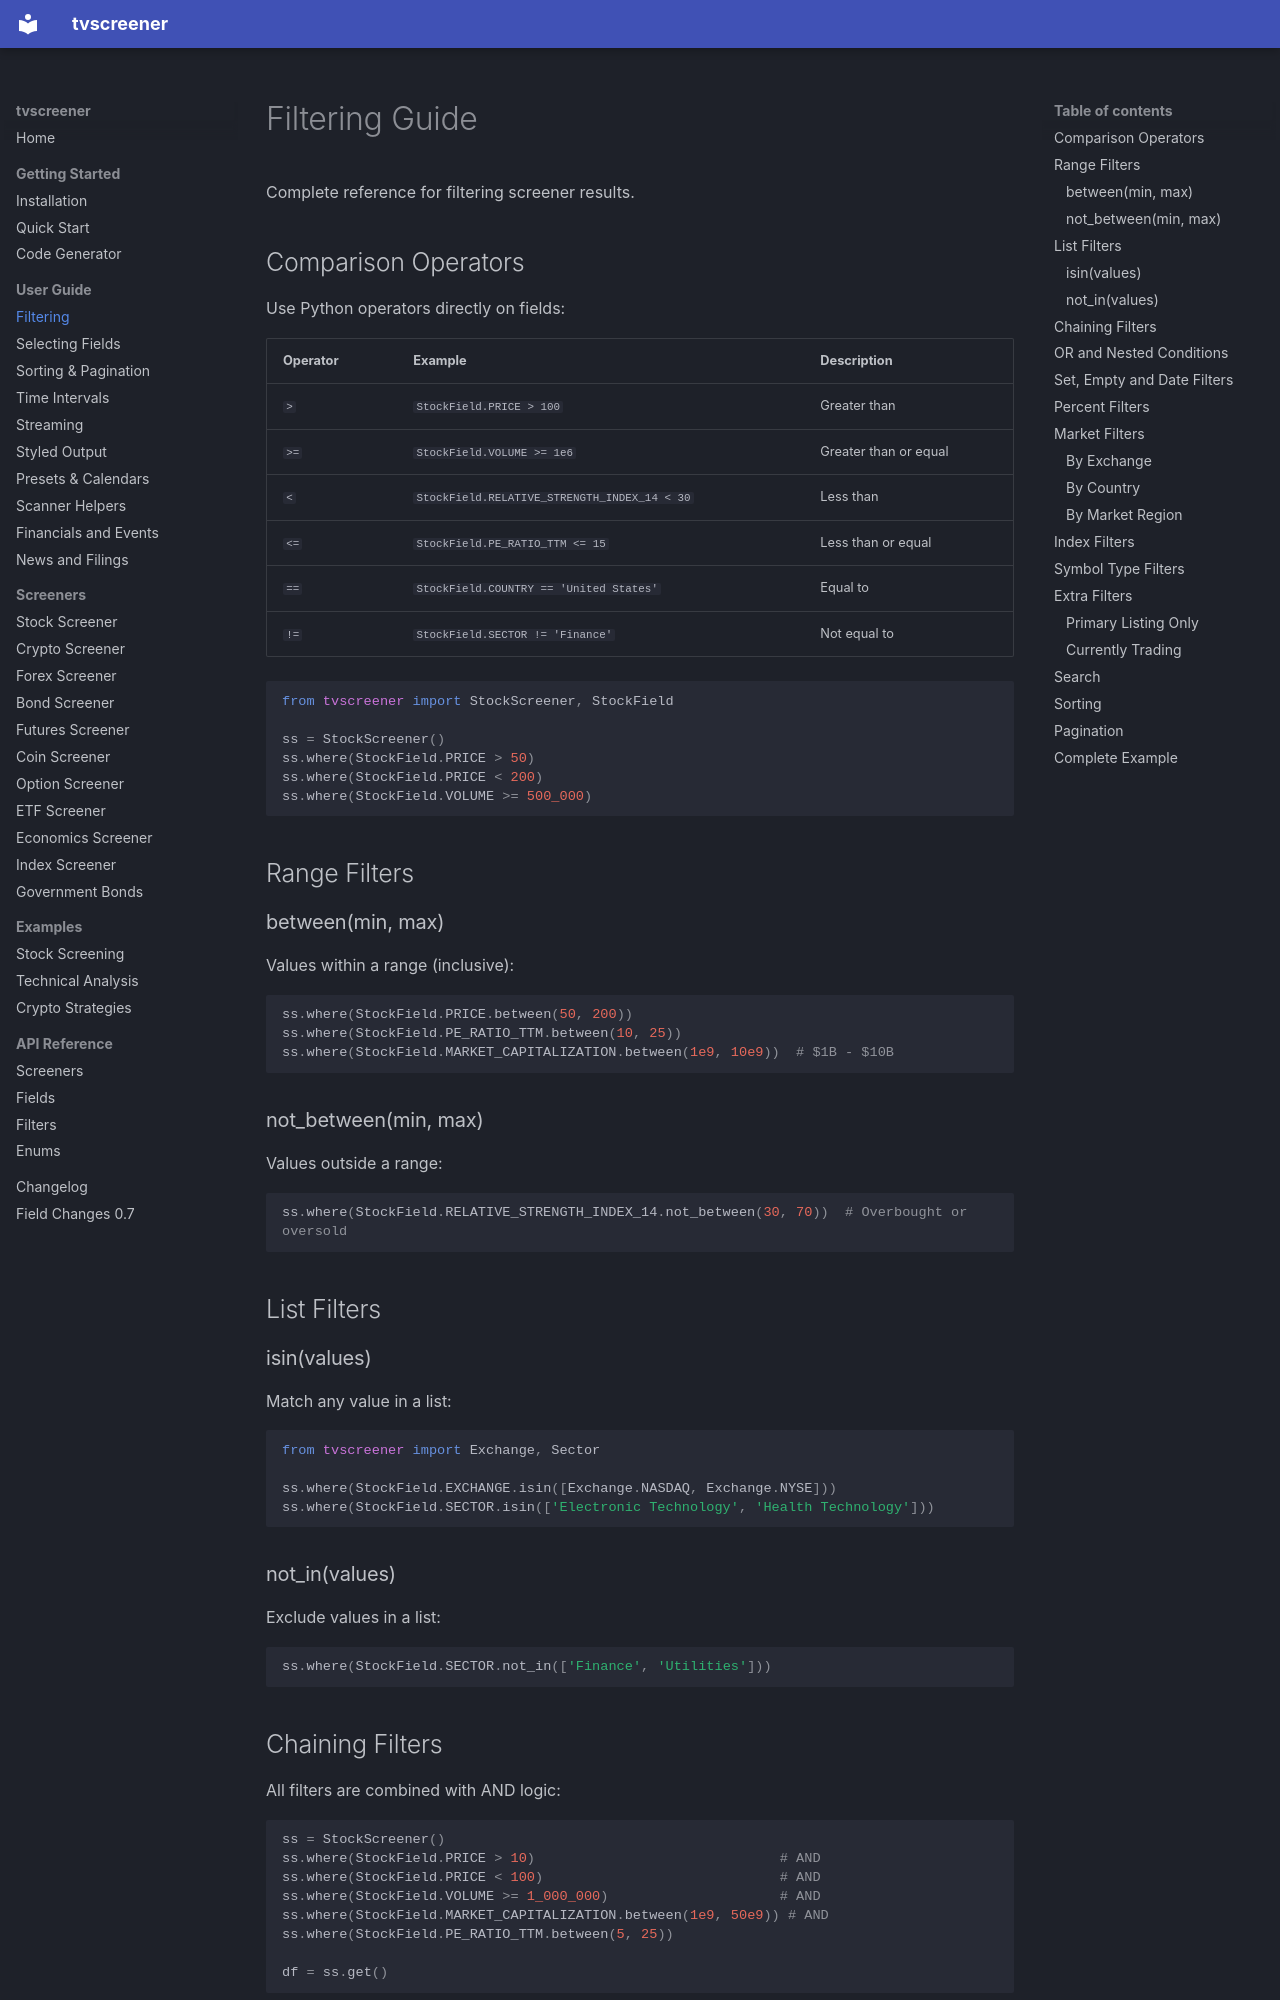

repository: deepentropy/tvscreener · page: guide/filtering/index.html · generator: mkdocs

# Filtering Guide

Complete reference for filtering screener results.

## Comparison Operators

Use Python operators directly on fields:

| Operator | Example | Description |
|----------|---------|-------------|
| `>` | `StockField.PRICE > 100` | Greater than |
| `>=` | `StockField.VOLUME >= 1e6` | Greater than or equal |
| `<` | `StockField.RELATIVE_STRENGTH_INDEX_14 < 30` | Less than |
| `<=` | `StockField.PE_RATIO_TTM <= 15` | Less than or equal |
| `==` | `StockField.COUNTRY == 'United States'` | Equal to |
| `!=` | `StockField.SECTOR != 'Finance'` | Not equal to |

```python
from tvscreener import StockScreener, StockField

ss = StockScreener()
ss.where(StockField.PRICE > 50)
ss.where(StockField.PRICE < 200)
ss.where(StockField.VOLUME >= 500_000)
```

## Range Filters

### between(min, max)
Values within a range (inclusive):

```python
ss.where(StockField.PRICE.between(50, 200))
ss.where(StockField.PE_RATIO_TTM.between(10, 25))
ss.where(StockField.MARKET_CAPITALIZATION.between(1e9, 10e9))  # $1B - $10B
```

### not_between(min, max)
Values outside a range:

```python
ss.where(StockField.RELATIVE_STRENGTH_INDEX_14.not_between(30, 70))  # Overbought or oversold
```

## List Filters

### isin(values)
Match any value in a list:

```python
from tvscreener import Exchange, Sector

ss.where(StockField.EXCHANGE.isin([Exchange.NASDAQ, Exchange.NYSE]))
ss.where(StockField.SECTOR.isin(['Electronic Technology', 'Health Technology']))
```

### not_in(values)
Exclude values in a list:

```python
ss.where(StockField.SECTOR.not_in(['Finance', 'Utilities']))
```

## Chaining Filters

All filters are combined with AND logic:

```python
ss = StockScreener()
ss.where(StockField.PRICE > 10)                              # AND
ss.where(StockField.PRICE < 100)                             # AND
ss.where(StockField.VOLUME >= 1_000_000)                     # AND
ss.where(StockField.MARKET_CAPITALIZATION.between(1e9, 50e9)) # AND
ss.where(StockField.PE_RATIO_TTM.between(5, 25))

df = ss.get()
```
